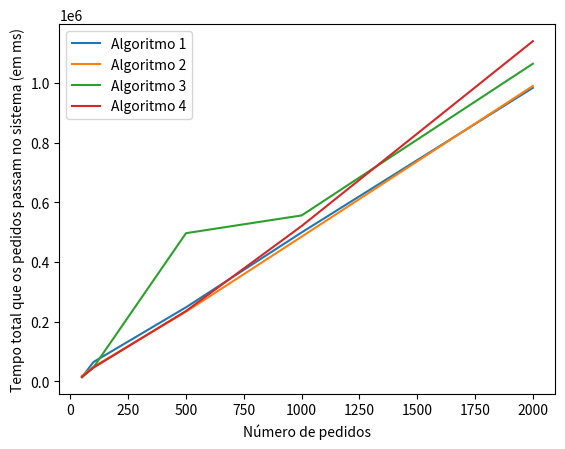

Generate this figure with matplotlib: (Note: this script raises an exception after producing the figure.)
import matplotlib.pyplot as plt


# Seed 1: 42
number_of_requests_random_42 = [50, 100, 500, 1000, 2000]

avg_time_total_algorithm_1_random_42 = [14149.0, 65094.0, 248557.0, 499626.0, 984517.0]
avg_time_total_algorithm_2_random_42 = [18498.0, 48789.0, 233915.0, 485337.0, 990788.0]
avg_time_total_algorithm_3_random_42 = [14707.0, 47254.0, 497120.0, 556622.0, 1065379.0]
avg_time_total_algorithm_4_random_42 = [14728.0, 46161.0, 236146.0, 521052.0, 1140963.0]

avg_time_broker_queue_algorithm_1_random_42 = [7.0, 7.0, 5.0, 5.0, 4.0]
avg_time_broker_queue_algorithm_2_random_42 = [7.0, 7.0, 5.0, 4.0, 4.0]
avg_time_broker_queue_algorithm_3_random_42 = [10738.0, 41544.0, 497120.0, 550147.0, 1059004.0]
avg_time_broker_queue_algorithm_4_random_42 = [10752.0, 40643.0, 230106.0, 513865.0, 1134370.0]

avg_time_worker_queue_algorithm_1_random_42 = [10452.0, 57635.0, 240176.0, 492509.0, 977886.0]
avg_time_worker_queue_algorithm_2_random_42 = [14366.0, 42590.0, 227496.0, 478119.0, 983877.0]
avg_time_worker_queue_algorithm_3_random_42 = [0.0, 0.0, 0.0, 0.0, 0.0]
avg_time_worker_queue_algorithm_4_random_42 = [0.0, 0.0, 0.0, 0.0, 0.0]

avg_time_olt_queue_algorithm_1_random_42 = [1027.0, 3639.0, 3778.0, 3652.0, 3125.0]
avg_time_olt_queue_algorithm_2_random_42 = [1471.0, 2888.0, 2814.0, 3758.0, 3411.0]
avg_time_olt_queue_algorithm_3_random_42 = [103.0, 345.0, 400.0, 488.0, 577.0]
avg_time_olt_queue_algorithm_4_random_42 = [4.0, 199.0, 227.0, 3738.0, 477.0]

timedout_percentage_algorithm_1_random_42 = [0.0, 0.06, 0.076, 0.095, 0.0815]
timedout_percentage_algorithm_2_random_42 = [0.0, 0.06, 0.064, 0.093, 0.091]
timedout_percentage_algorithm_3_random_42 = [0.0, 0.02, 0.018, 0.016, 0.0195]
timedout_percentage_algorithm_4_random_42 = [0.0, 0.02, 0.016, 0.092, 0.019]

def average_time_total_chart_random_42():
    plt.plot(number_of_requests_random_42, avg_time_total_algorithm_1_random_42, label = "Algoritmo 1")
    plt.plot(number_of_requests_random_42, avg_time_total_algorithm_2_random_42, label = "Algoritmo 2")
    plt.plot(number_of_requests_random_42, avg_time_total_algorithm_3_random_42, label = "Algoritmo 3")
    plt.plot(number_of_requests_random_42, avg_time_total_algorithm_4_random_42, label = "Algoritmo 4")
    plt.xlabel("Número de pedidos")
    plt.ylabel("Tempo total que os pedidos passam no sistema (em ms)")
    plt.legend()
    plt.savefig("output/random_seed_42/3_workers_3_olts/average_time_total_chart.png")
    plt.close()

def average_time_broker_queue_chart_random_42():
    plt.plot(number_of_requests_random_42, avg_time_broker_queue_algorithm_1_random_42, label = "Algoritmo 1")
    plt.plot(number_of_requests_random_42, avg_time_broker_queue_algorithm_2_random_42, label = "Algoritmo 2")
    plt.plot(number_of_requests_random_42, avg_time_broker_queue_algorithm_3_random_42, label = "Algoritmo 3")
    plt.plot(number_of_requests_random_42, avg_time_broker_queue_algorithm_4_random_42, label = "Algoritmo 4")
    plt.xlabel("Número de pedidos")
    plt.ylabel("Tempo total que os pedidos passam na queue do broker (em ms)")
    plt.legend()
    plt.savefig("output/random_seed_42/3_workers_3_olts/average_time_broker_queue_chart.png")
    plt.close()

def average_time_worker_queue_chart_random_42():
    plt.plot(number_of_requests_random_42, avg_time_worker_queue_algorithm_1_random_42, label = "Algoritmo 1")
    plt.plot(number_of_requests_random_42, avg_time_worker_queue_algorithm_2_random_42, label = "Algoritmo 2")
    plt.plot(number_of_requests_random_42, avg_time_worker_queue_algorithm_3_random_42, label = "Algoritmo 3")
    plt.plot(number_of_requests_random_42, avg_time_worker_queue_algorithm_4_random_42, label = "Algoritmo 4")
    plt.xlabel("Número de pedidos")
    plt.ylabel("Tempo total que os pedidos passam na queue do worker (em ms)")
    plt.legend()
    plt.savefig("output/random_seed_42/3_workers_3_olts/average_time_worker_queue_chart.png")
    plt.close()

def average_time_olt_queue_chart_random_42():
    plt.plot(number_of_requests_random_42, avg_time_olt_queue_algorithm_1_random_42, label = "Algoritmo 1")
    plt.plot(number_of_requests_random_42, avg_time_olt_queue_algorithm_2_random_42, label = "Algoritmo 2")
    plt.plot(number_of_requests_random_42, avg_time_olt_queue_algorithm_3_random_42, label = "Algoritmo 3")
    plt.plot(number_of_requests_random_42, avg_time_olt_queue_algorithm_4_random_42, label = "Algoritmo 4")
    plt.xlabel("Número de pedidos")
    plt.ylabel("Tempo total que os pedidos passam na queue da OLT (em ms)")
    plt.legend()
    plt.savefig("output/random_seed_42/3_workers_3_olts/average_time_olt_queue_chart.png")
    plt.close()

def timedout_percentage_chart_random_42():
    plt.plot(number_of_requests_random_42, timedout_percentage_algorithm_1_random_42, label = "Algoritmo 1")
    plt.plot(number_of_requests_random_42, timedout_percentage_algorithm_2_random_42, label = "Algoritmo 2")
    plt.plot(number_of_requests_random_42, timedout_percentage_algorithm_3_random_42, label = "Algoritmo 3")
    plt.plot(number_of_requests_random_42, timedout_percentage_algorithm_4_random_42, label = "Algoritmo 4")
    plt.xlabel("Número de pedidos")
    plt.ylabel("Percetagem de pedidos timedout")
    plt.legend()
    plt.savefig("output/random_seed_42/3_workers_3_olts/timedout_percentage_chart.png")
    plt.close()

# Seed 2: 7

number_of_requests_random_7 = [50, 100, 500, 1000, 2000]

avg_time_total_algorithm_1_random_7 = [21423.0, 54764.0, 215862.0, 485321.0, 930501.0]
avg_time_total_algorithm_2_random_7 = [30597.0, 63052.0, 252514.0, 521362.0, 968164.0]
avg_time_total_algorithm_3_random_7 = [24495.0, 65484.0, 266222.0, 601500.0, 1082109.0]
avg_time_total_algorithm_4_random_7 = [22886.0, 69561.0, 260116.0, 505470.0, 1018536.0]

avg_time_broker_queue_algorithm_1_random_7 = [6.0, 6.0, 5.0, 5.0, 5.0]
avg_time_broker_queue_algorithm_2_random_7 = [8.0, 6.0, 5.0, 5.0, 5.0]
avg_time_broker_queue_algorithm_3_random_7 = [19185.0, 58303.0, 259627.0, 594600.0, 1075652.0]
avg_time_broker_queue_algorithm_4_random_7 = [17805.0, 62113.0, 253773.0, 498216.0, 1011602.0]

avg_time_worker_queue_algorithm_1_random_7 = [17796.0, 47133.0, 209309.0, 478333.0, 923829.0]
avg_time_worker_queue_algorithm_2_random_7 = [25193.0, 54164.0, 245460.0, 514109.0, 960966.0]
avg_time_worker_queue_algorithm_3_random_7 = [0.0, 0.0, 0.0, 0.0, 0.0]
avg_time_worker_queue_algorithm_4_random_7 = [0.0, 0.0, 0.0, 0.0, 0.0]

avg_time_olt_queue_algorithm_1_random_7 = [480.0, 3864.0, 3026.0, 3469.0, 3140.0]
avg_time_olt_queue_algorithm_2_random_7 = [2262.0, 5127.0, 3529.0, 3739.0, 3670.0]
avg_time_olt_queue_algorithm_3_random_7 = [475.0, 1495.0, 364.0, 663.0, 484.0]
avg_time_olt_queue_algorithm_4_random_7 = [1949.0, 1189.0, 333.0, 3750.0, 3417.0]

timedout_percentage_algorithm_1_random_7 = [0.02, 0.11, 0.1, 0.092, 0.0855]
timedout_percentage_algorithm_2_random_7 = [0.04, 0.13, 0.096, 0.092, 0.081]
timedout_percentage_algorithm_3_random_7 = [0.0, 0.04, 0.022, 0.024, 0.016]
timedout_percentage_algorithm_4_random_7 = [0.0, 0.04, 0.02, 0.101, 0.089]

def average_time_total_chart_random_7():
    plt.plot(number_of_requests_random_7, avg_time_total_algorithm_1_random_7, label = "Algoritmo 1")
    plt.plot(number_of_requests_random_7, avg_time_total_algorithm_2_random_7, label = "Algoritmo 2")
    plt.plot(number_of_requests_random_7, avg_time_total_algorithm_3_random_7, label = "Algoritmo 3")
    plt.plot(number_of_requests_random_7, avg_time_total_algorithm_4_random_7, label = "Algoritmo 4")
    plt.xlabel("Número de pedidos")
    plt.ylabel("Tempo total que os pedidos passam no sistema (em ms)")
    plt.legend()
    plt.savefig("output/random_seed_7/3_workers_3_olts/average_time_total_chart.png")
    plt.close()

def average_time_broker_queue_chart_random_7():
    plt.plot(number_of_requests_random_7, avg_time_broker_queue_algorithm_1_random_7, label = "Algoritmo 1")
    plt.plot(number_of_requests_random_7, avg_time_broker_queue_algorithm_2_random_7, label = "Algoritmo 2")
    plt.plot(number_of_requests_random_7, avg_time_broker_queue_algorithm_3_random_7, label = "Algoritmo 3")
    plt.plot(number_of_requests_random_7, avg_time_broker_queue_algorithm_4_random_7, label = "Algoritmo 4")
    plt.xlabel("Número de pedidos")
    plt.ylabel("Tempo total que os pedidos passam na queue do broker (em ms)")
    plt.legend()
    plt.savefig("output/random_seed_7/3_workers_3_olts/average_time_broker_queue_chart.png")
    plt.close()

def average_time_worker_queue_chart_random_7():
    plt.plot(number_of_requests_random_7, avg_time_worker_queue_algorithm_1_random_7, label = "Algoritmo 1")
    plt.plot(number_of_requests_random_7, avg_time_worker_queue_algorithm_2_random_7, label = "Algoritmo 2")
    plt.plot(number_of_requests_random_7, avg_time_worker_queue_algorithm_3_random_7, label = "Algoritmo 3")
    plt.plot(number_of_requests_random_7, avg_time_worker_queue_algorithm_4_random_7, label = "Algoritmo 4")
    plt.xlabel("Número de pedidos")
    plt.ylabel("Tempo total que os pedidos passam na queue do worker (em ms)")
    plt.legend()
    plt.savefig("output/random_seed_7/3_workers_3_olts/average_time_worker_queue_chart.png")
    plt.close()

def average_time_olt_queue_chart_random_7():
    plt.plot(number_of_requests_random_7, avg_time_olt_queue_algorithm_1_random_7, label = "Algoritmo 1")
    plt.plot(number_of_requests_random_7, avg_time_olt_queue_algorithm_2_random_7, label = "Algoritmo 2")
    plt.plot(number_of_requests_random_7, avg_time_olt_queue_algorithm_3_random_7, label = "Algoritmo 3")
    plt.plot(number_of_requests_random_7, avg_time_olt_queue_algorithm_4_random_7, label = "Algoritmo 4")
    plt.xlabel("Número de pedidos")
    plt.ylabel("Tempo total que os pedidos passam na queue da OLT (em ms)")
    plt.legend()
    plt.savefig("output/random_seed_7/3_workers_3_olts/average_time_olt_queue_chart.png")
    plt.close()

def timedout_percentage_chart_random_7():
    plt.plot(number_of_requests_random_7, timedout_percentage_algorithm_1_random_7, label = "Algoritmo 1")
    plt.plot(number_of_requests_random_7, timedout_percentage_algorithm_2_random_7, label = "Algoritmo 2")
    plt.plot(number_of_requests_random_7, timedout_percentage_algorithm_3_random_7, label = "Algoritmo 3")
    plt.plot(number_of_requests_random_7, timedout_percentage_algorithm_4_random_7, label = "Algoritmo 4")
    plt.xlabel("Número de pedidos")
    plt.ylabel("Percetagem de pedidos timedout")
    plt.legend()
    plt.savefig("output/random_seed_7/3_workers_3_olts/timedout_percentage_chart.png")
    plt.close()

# Seed 3: 34

number_of_requests_random_34 = [50, 100, 500, 1000, 2000]

avg_time_total_algorithm_1_random_34 = [14595.0, 58628.0, 249483.0, 452312.0, 952082.0]
avg_time_total_algorithm_2_random_34 = [16367.0, 68849.0, 214793.0, 452081.0, 986418.0]
avg_time_total_algorithm_3_random_34 = [17349.0, 72169.0, 246215.0, 521745.0, 1020718.0]
avg_time_total_algorithm_4_random_34 = [22635.0, 71911.0, 258507.0, 470040.0, 970580.0]

avg_time_broker_queue_algorithm_1_random_34 = [5.0, 5.0, 5.0, 5.0, 4.0]
avg_time_broker_queue_algorithm_2_random_34 = [7.0, 6.0, 5.0, 5.0, 4.0]
avg_time_broker_queue_algorithm_3_random_34 = [12561.0, 65679.0, 240209.0, 515180.0, 1014531.0]
avg_time_broker_queue_algorithm_4_random_34 = [17503.0, 65537.0, 252059.0, 463131.0, 963344.0]

avg_time_worker_queue_algorithm_1_random_34 = [11257.0, 51868.0, 242520.0, 445536.0, 945258.0]
avg_time_worker_queue_algorithm_2_random_34 = [11919.0, 61709.0, 208655.0, 445368.0, 979313.0]
avg_time_worker_queue_algorithm_3_random_34 = [0.0, 0.0, 0.0, 0.0, 0.0]
avg_time_worker_queue_algorithm_4_random_34 = [0.0, 0.0, 0.0, 0.0, 0.0]

avg_time_olt_queue_algorithm_1_random_34 = [274.0, 3475.0, 3543.0, 3275.0, 3333.0]
avg_time_olt_queue_algorithm_2_random_34 = [1387.0, 3861.0, 2724.0, 3216.0, 3618.0]
avg_time_olt_queue_algorithm_3_random_34 = [144.0, 828.0, 325.0, 480.0, 415.0]
avg_time_olt_queue_algorithm_4_random_34 = [4.0, 673.0, 702.0, 3421.0, 3760.0]

timedout_percentage_algorithm_1_random_34 = [0.02, 0.1, 0.1, 0.083, 0.0835]
timedout_percentage_algorithm_2_random_34 = [0.04, 0.09, 0.072, 0.08, 0.0875]
timedout_percentage_algorithm_3_random_34 = [0.02, 0.03, 0.01, 0.019, 0.014]
timedout_percentage_algorithm_4_random_34 = [0.02, 0.03, 0.02, 0.081, 0.0915]

def average_time_total_chart_random_34():
    plt.plot(number_of_requests_random_34, avg_time_total_algorithm_1_random_34, label = "Algoritmo 1")
    plt.plot(number_of_requests_random_34, avg_time_total_algorithm_2_random_34, label = "Algoritmo 2")
    plt.plot(number_of_requests_random_34, avg_time_total_algorithm_3_random_34, label = "Algoritmo 3")
    plt.plot(number_of_requests_random_34, avg_time_total_algorithm_4_random_34, label = "Algoritmo 4")
    plt.xlabel("Número de pedidos")
    plt.ylabel("Tempo total que os pedidos passam no sistema (em ms)")
    plt.legend()
    plt.savefig("output/random_seed_34/3_workers_3_olts/average_time_total_chart.png")
    plt.close()

def average_time_broker_queue_chart_random_34():
    plt.plot(number_of_requests_random_34, avg_time_broker_queue_algorithm_1_random_34, label = "Algoritmo 1")
    plt.plot(number_of_requests_random_34, avg_time_broker_queue_algorithm_2_random_34, label = "Algoritmo 2")
    plt.plot(number_of_requests_random_34, avg_time_broker_queue_algorithm_3_random_34, label = "Algoritmo 3")
    plt.plot(number_of_requests_random_34, avg_time_broker_queue_algorithm_4_random_34, label = "Algoritmo 4")
    plt.xlabel("Número de pedidos")
    plt.ylabel("Tempo total que os pedidos passam na queue do broker (em ms)")
    plt.legend()
    plt.savefig("output/random_seed_34/3_workers_3_olts/average_time_broker_queue_chart.png")
    plt.close()

def average_time_worker_queue_chart_random_34():
    plt.plot(number_of_requests_random_34, avg_time_worker_queue_algorithm_1_random_34, label = "Algoritmo 1")
    plt.plot(number_of_requests_random_34, avg_time_worker_queue_algorithm_2_random_34, label = "Algoritmo 2")
    plt.plot(number_of_requests_random_34, avg_time_worker_queue_algorithm_3_random_34, label = "Algoritmo 3")
    plt.plot(number_of_requests_random_34, avg_time_worker_queue_algorithm_4_random_34, label = "Algoritmo 4")
    plt.xlabel("Número de pedidos")
    plt.ylabel("Tempo total que os pedidos passam na queue do worker (em ms)")
    plt.legend()
    plt.savefig("output/random_seed_34/3_workers_3_olts/average_time_worker_queue_chart.png")
    plt.close()

def average_time_olt_queue_chart_random_34():
    plt.plot(number_of_requests_random_34, avg_time_olt_queue_algorithm_1_random_34, label = "Algoritmo 1")
    plt.plot(number_of_requests_random_34, avg_time_olt_queue_algorithm_2_random_34, label = "Algoritmo 2")
    plt.plot(number_of_requests_random_34, avg_time_olt_queue_algorithm_3_random_34, label = "Algoritmo 3")
    plt.plot(number_of_requests_random_34, avg_time_olt_queue_algorithm_4_random_34, label = "Algoritmo 4")
    plt.xlabel("Número de pedidos")
    plt.ylabel("Tempo total que os pedidos passam na queue da OLT (em ms)")
    plt.legend()
    plt.savefig("output/random_seed_34/3_workers_3_olts/average_time_olt_queue_chart.png")
    plt.close()

def timedout_percentage_chart_random_34():
    plt.plot(number_of_requests_random_34, timedout_percentage_algorithm_1_random_34, label = "Algoritmo 1")
    plt.plot(number_of_requests_random_34, timedout_percentage_algorithm_2_random_34, label = "Algoritmo 2")
    plt.plot(number_of_requests_random_34, timedout_percentage_algorithm_3_random_34, label = "Algoritmo 3")
    plt.plot(number_of_requests_random_34, timedout_percentage_algorithm_4_random_34, label = "Algoritmo 4")
    plt.xlabel("Número de pedidos")
    plt.ylabel("Percetagem de pedidos timedout")
    plt.legend()
    plt.savefig("output/random_seed_34/3_workers_3_olts/timedout_percentage_chart.png")
    plt.close()




if __name__ == "__main__":
    # Seed 1: 42
    average_time_total_chart_random_42()
    average_time_broker_queue_chart_random_42()
    average_time_worker_queue_chart_random_42()
    average_time_olt_queue_chart_random_42()
    timedout_percentage_chart_random_42()
    # Seed 2: 7
    average_time_total_chart_random_7()
    average_time_broker_queue_chart_random_7()
    average_time_worker_queue_chart_random_7()
    average_time_olt_queue_chart_random_7()
    timedout_percentage_chart_random_7()
    # Seed 3: 34
    average_time_total_chart_random_34()
    average_time_broker_queue_chart_random_34()
    average_time_worker_queue_chart_random_34()
    average_time_olt_queue_chart_random_34()
    timedout_percentage_chart_random_34()
